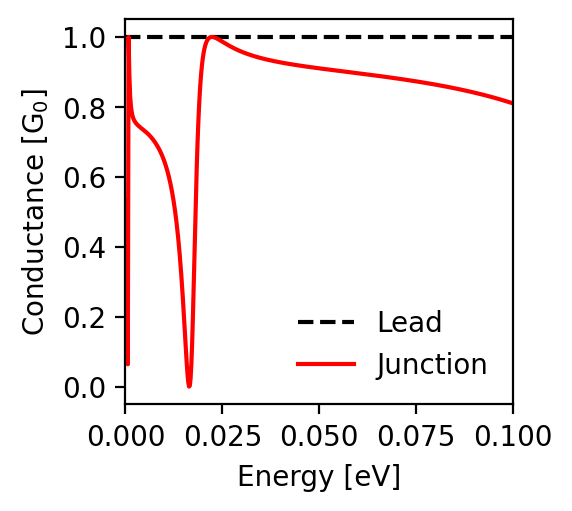

The file beside this chart, header and first rows:
energy; conductance_lead; conductance_junction
-0.1; 1.0; 0.81
-0.0998; 1.0; 0.811
-0.0996; 1.0; 0.812
-0.0994; 1.0; 0.812
-0.0992; 1.0; 0.813
-0.099; 1.0; 0.814
-0.0988; 1.0; 0.814
-0.0986; 1.0; 0.815
-0.0984; 1.0; 0.816
-0.0982; 1.0; 0.816
-0.098; 1.0; 0.817
-0.0978; 1.0; 0.818
-0.0976; 1.0; 0.819
-0.0974; 1.0; 0.819
-0.0972; 1.0; 0.82
-0.097; 1.0; 0.821
-0.0968; 1.0; 0.821
-0.0966; 1.0; 0.822
-0.0964; 1.0; 0.822
-0.0962; 1.0; 0.823
-0.096; 1.0; 0.824
-0.0958; 1.0; 0.824
-0.0956; 1.0; 0.825
-0.0954; 1.0; 0.826
-0.0952; 1.0; 0.826
-0.095; 1.0; 0.827
-0.0948; 1.0; 0.827
-0.0946; 1.0; 0.828
-0.0944; 1.0; 0.829
-0.0942; 1.0; 0.829
-0.094; 1.0; 0.83
-0.0938; 1.0; 0.83
-0.0936; 1.0; 0.831
-0.0934; 1.0; 0.832
-0.0932; 1.0; 0.832
-0.093; 1.0; 0.833
-0.0928; 1.0; 0.833
-0.0926; 1.0; 0.834
-0.0924; 1.0; 0.834
-0.0922; 1.0; 0.835
-0.092; 1.0; 0.836
-0.0918; 1.0; 0.836
-0.0916; 1.0; 0.837
-0.0914; 1.0; 0.837
-0.0912; 1.0; 0.838
-0.091; 1.0; 0.838
-0.0908; 1.0; 0.839
-0.0906; 1.0; 0.839
-0.0904; 1.0; 0.84
-0.0902; 1.0; 0.84
-0.09; 1.0; 0.841
-0.0898; 1.0; 0.842
-0.0896; 1.0; 0.842
-0.0894; 1.0; 0.843
-0.0892; 1.0; 0.843
-0.089; 1.0; 0.844
-0.0888; 1.0; 0.844
-0.0886; 1.0; 0.845
-0.0884; 1.0; 0.845
-0.0882; 1.0; 0.846
... 941 more rows
